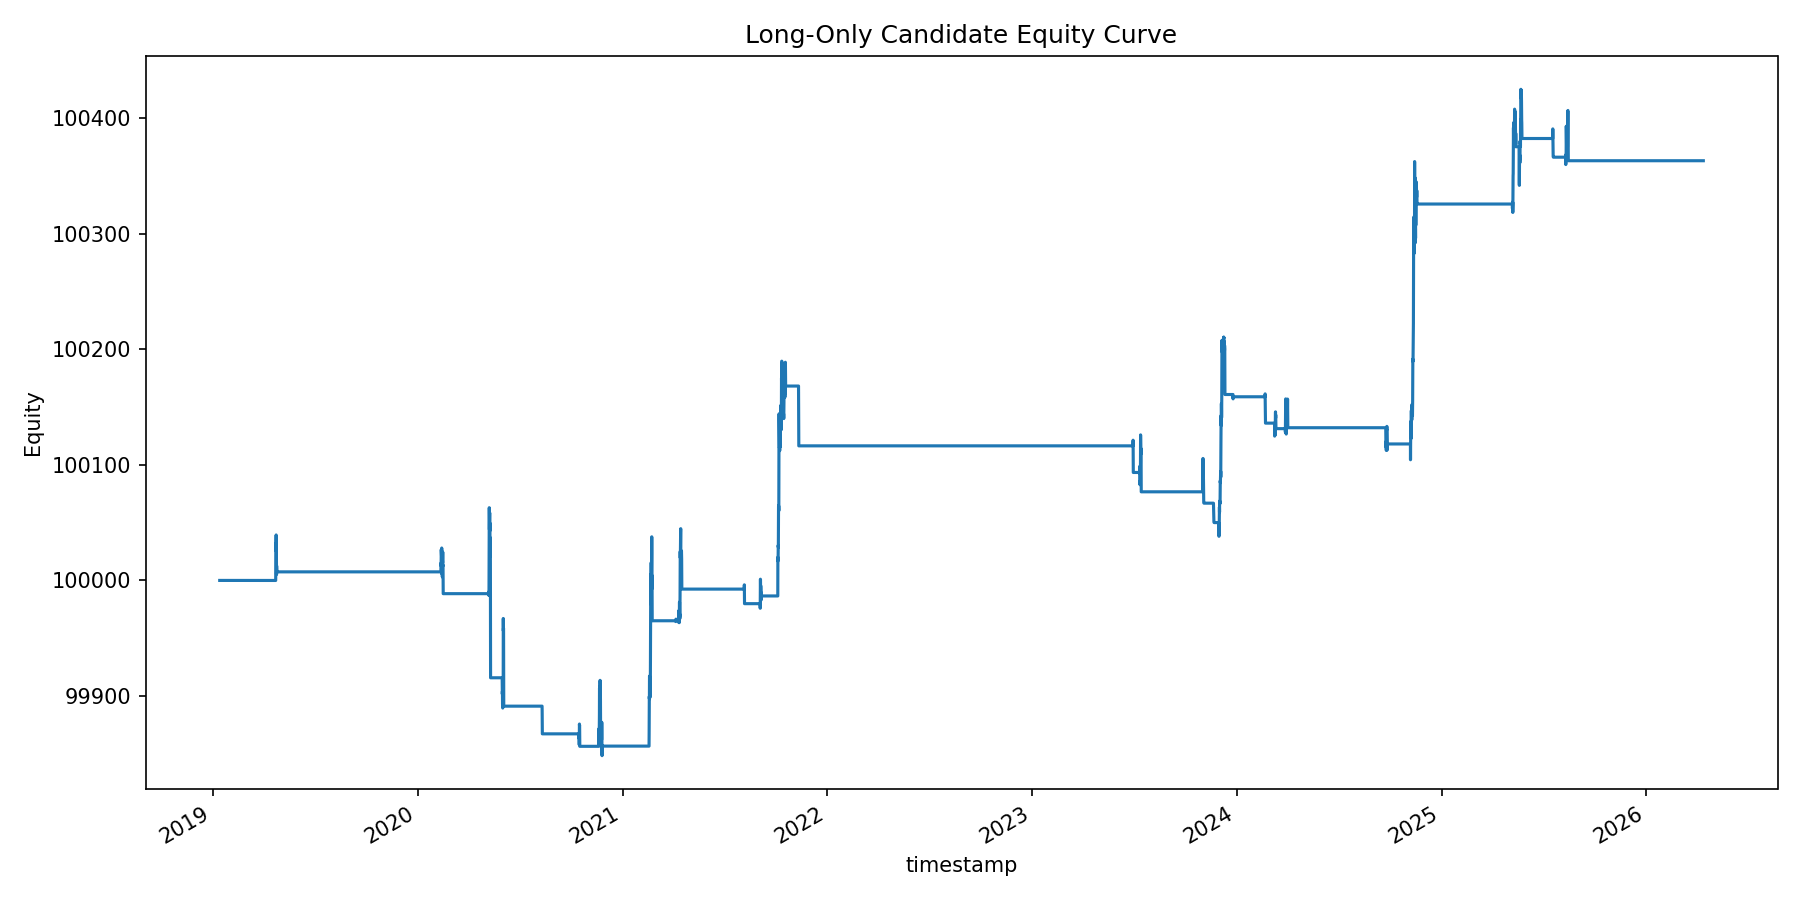

Source data for this figure (header and first rows):
timestamp, Equity, DrawdownPct, DrawdownDuration
2019-01-13 00:00:00+00:00, 100000, 0.0, 
2019-01-13 04:00:00+00:00, 100000, 0.0, 
2019-01-13 08:00:00+00:00, 100000, 0.0, 
2019-01-13 12:00:00+00:00, 100000, 0.0, 
2019-01-13 16:00:00+00:00, 100000, 0.0, 
2019-01-13 20:00:00+00:00, 100000, 0.0, 
2019-01-14 00:00:00+00:00, 100000, 0.0, 
2019-01-14 04:00:00+00:00, 100000, 0.0, 
2019-01-14 08:00:00+00:00, 100000, 0.0, 
2019-01-14 12:00:00+00:00, 100000, 0.0, 
2019-01-14 16:00:00+00:00, 100000, 0.0, 
2019-01-14 20:00:00+00:00, 100000, 0.0, 
2019-01-15 00:00:00+00:00, 100000, 0.0, 
2019-01-15 04:00:00+00:00, 100000, 0.0, 
2019-01-15 08:00:00+00:00, 100000, 0.0, 
2019-01-15 12:00:00+00:00, 100000, 0.0, 
2019-01-15 16:00:00+00:00, 100000, 0.0, 
2019-01-15 20:00:00+00:00, 100000, 0.0, 
2019-01-16 00:00:00+00:00, 100000, 0.0, 
2019-01-16 04:00:00+00:00, 100000, 0.0, 
2019-01-16 08:00:00+00:00, 100000, 0.0, 
2019-01-16 12:00:00+00:00, 100000, 0.0, 
2019-01-16 16:00:00+00:00, 100000, 0.0, 
2019-01-16 20:00:00+00:00, 100000, 0.0, 
2019-01-17 00:00:00+00:00, 100000, 0.0, 
2019-01-17 04:00:00+00:00, 100000, 0.0, 
2019-01-17 08:00:00+00:00, 100000, 0.0, 
2019-01-17 12:00:00+00:00, 100000, 0.0, 
2019-01-17 16:00:00+00:00, 100000, 0.0, 
2019-01-17 20:00:00+00:00, 100000, 0.0, 
2019-01-18 00:00:00+00:00, 100000, 0.0, 
2019-01-18 04:00:00+00:00, 100000, 0.0, 
2019-01-18 08:00:00+00:00, 100000, 0.0, 
2019-01-18 12:00:00+00:00, 100000, 0.0, 
2019-01-18 16:00:00+00:00, 100000, 0.0, 
2019-01-18 20:00:00+00:00, 100000, 0.0, 
2019-01-19 00:00:00+00:00, 100000, 0.0, 
2019-01-19 04:00:00+00:00, 100000, 0.0, 
2019-01-19 08:00:00+00:00, 100000, 0.0, 
2019-01-19 12:00:00+00:00, 100000, 0.0, 
2019-01-19 16:00:00+00:00, 100000, 0.0, 
2019-01-19 20:00:00+00:00, 100000, 0.0, 
2019-01-20 00:00:00+00:00, 100000, 0.0, 
2019-01-20 04:00:00+00:00, 100000, 0.0, 
2019-01-20 08:00:00+00:00, 100000, 0.0, 
2019-01-20 12:00:00+00:00, 100000, 0.0, 
2019-01-20 16:00:00+00:00, 100000, 0.0, 
2019-01-20 20:00:00+00:00, 100000, 0.0, 
2019-01-21 00:00:00+00:00, 100000, 0.0, 
2019-01-21 04:00:00+00:00, 100000, 0.0, 
2019-01-21 08:00:00+00:00, 100000, 0.0, 
2019-01-21 12:00:00+00:00, 100000, 0.0, 
2019-01-21 16:00:00+00:00, 100000, 0.0, 
2019-01-21 20:00:00+00:00, 100000, 0.0, 
2019-01-22 00:00:00+00:00, 100000, 0.0, 
2019-01-22 04:00:00+00:00, 100000, 0.0, 
2019-01-22 08:00:00+00:00, 100000, 0.0, 
2019-01-22 12:00:00+00:00, 100000, 0.0, 
2019-01-22 16:00:00+00:00, 100000, 0.0, 
2019-01-22 20:00:00+00:00, 100000, 0.0, 
... 15,815 more rows
